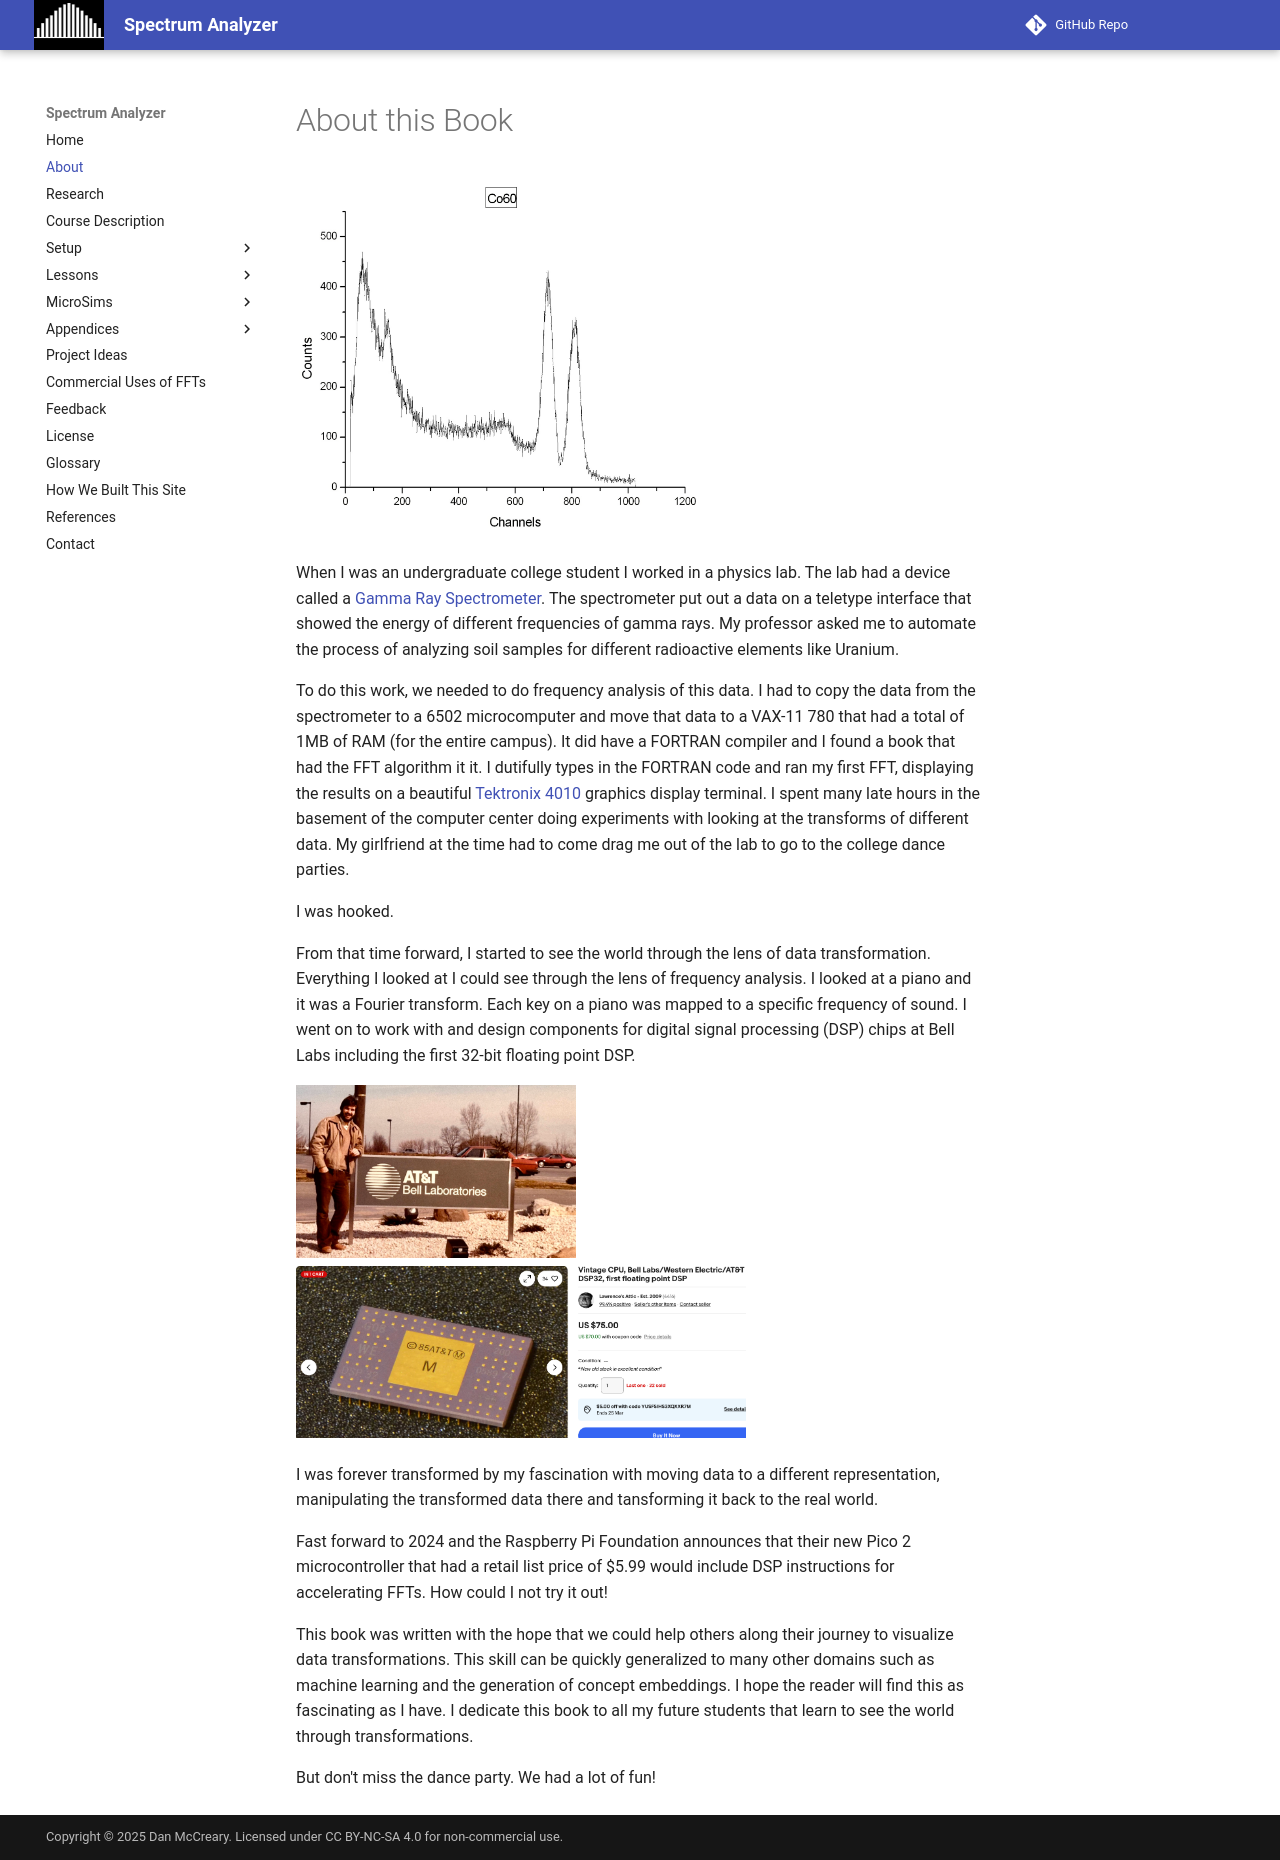

repository: dmccreary/spectrum-analyzer · page: about/index.html · generator: mkdocs

# About this Book

![](img/gamma-ray-spectrometer-output.png){ width="400px"}

When I was an undergraduate college student I worked in a physics lab.  The lab had a device called a [Gamma Ray Spectrometer](https://en.wikipedia.org/wiki/Gamma-ray_spectrometer).  The spectrometer put out a data on a teletype interface that showed the energy of different frequencies of gamma rays.  My professor asked me to automate the process of analyzing soil samples for different radioactive elements like Uranium.

To do this work, we needed to do frequency analysis of this data.  I had to copy the data from the spectrometer to a 6502 microcomputer and move that data to a VAX-11 780 that had a total of 1MB of RAM (for the entire campus).  It did have a FORTRAN compiler and I found a book that had the FFT algorithm it it.  I dutifully types in the FORTRAN code and ran my first FFT, displaying the results on a beautiful [Tektronix 4010](https://en.wikipedia.org/wiki/Tektronix_4010) graphics display terminal.  I spent many late hours in the basement of the computer center doing experiments with looking at the transforms of different data.  My girlfriend at the time had to come drag me out of the lab to go to the college dance parties.

I was hooked.

From that time forward, I started to see the world through the lens of data transformation.
Everything I looked at I could see through the lens of frequency analysis.  I looked at a piano and it was a Fourier transform.  Each key on a piano was mapped to a specific frequency of sound.  I went on to work with and design components for digital signal processing (DSP) chips at Bell Labs including the first 32-bit floating point DSP.  

![](img/dan-at-bell-labs.png){ width="280px"}![](img/att-bell-labs-dep32.png){ width="450px"}

I was forever transformed by my fascination with moving data to a different representation, manipulating the transformed data there and tansforming it back to the real world.

Fast forward to 2024 and the Raspberry Pi Foundation announces that their new Pico 2 microcontroller that had a retail list price of $5.99 would include DSP instructions for accelerating FFTs.  How could I not try it out!

This book was written with the hope that we could help others along their journey to visualize data transformations.  This skill can be quickly generalized to many other domains such as machine learning and the generation of concept embeddings.  I hope the reader will find this as fascinating as I have.  I dedicate this book to all my future students that learn to see the world through transformations.

But don't miss the dance party.  We had a lot of fun!
